Run: headless pygame with SDL's dummy video driver; simulated clock (each Clock.tick advances the game by its frame time, no real sleeping); random seed 0; keys injected as events and as key.get_pressed() state; no mouse input.
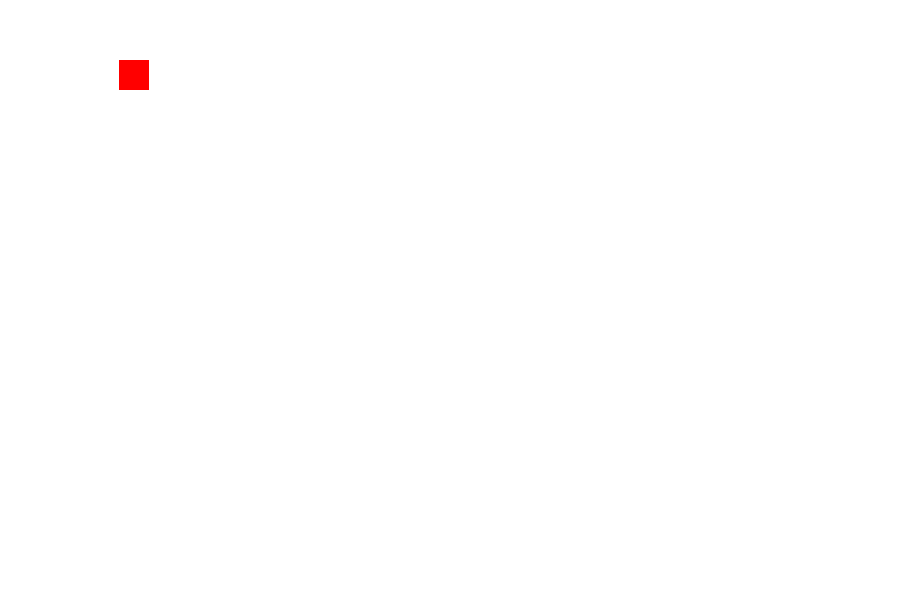
Frame 1 of 4 · flips 1–60 · no input
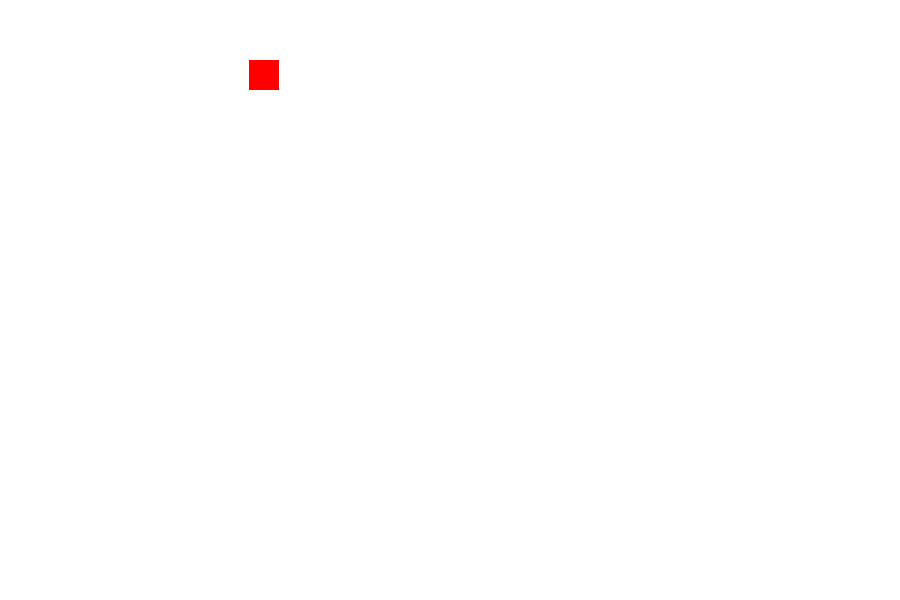
Frame 2 of 4 · flips 61–180 · tapped SPACE, RETURN · held RIGHT (→), D
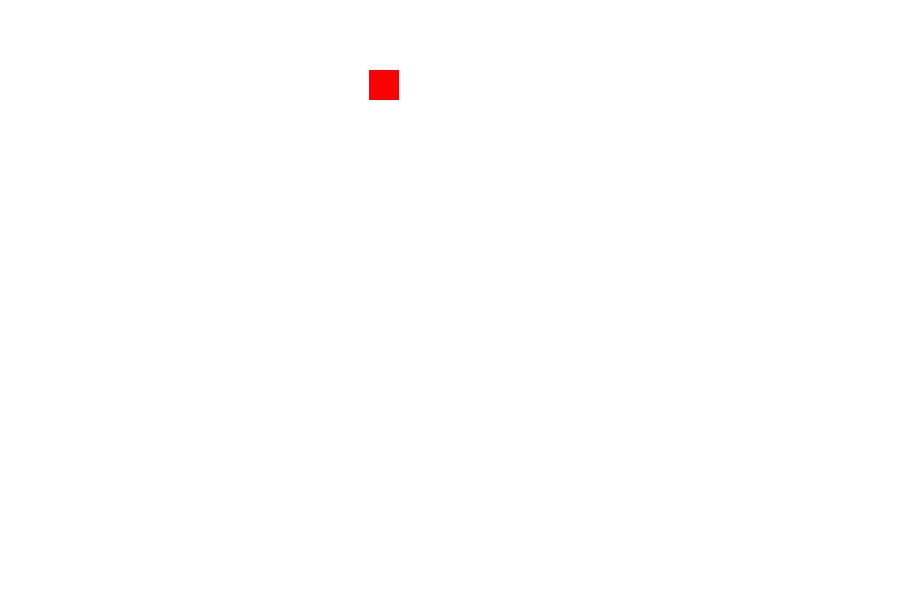
Frame 3 of 4 · flips 181–300 · held DOWN (↓), S
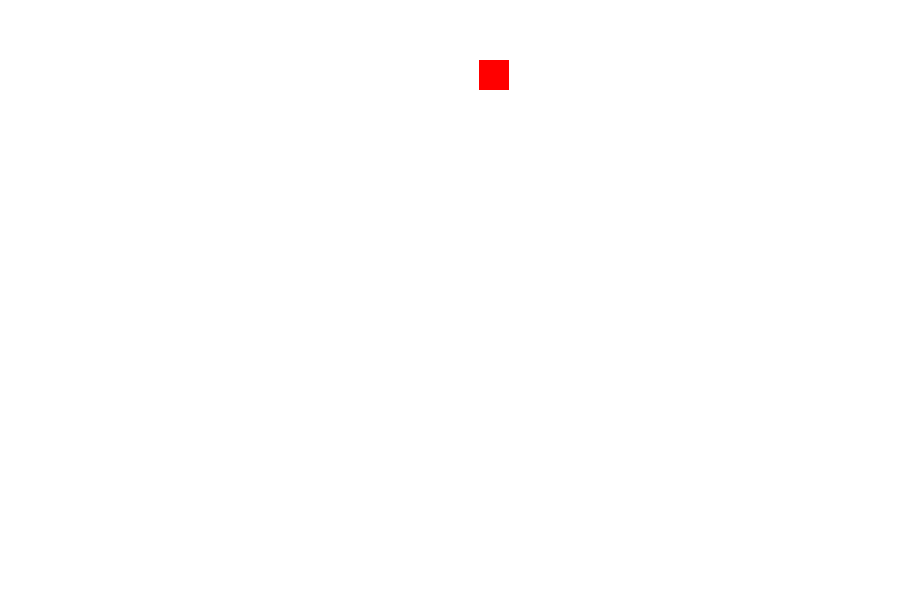
Frame 4 of 4 · flips 301–420 · held LEFT (←), A, UP (↑), W

The pygame program that drew these frames:

import pygame
pygame.init()
width=900
height=600
##Game window
gameWindow=pygame.display.set_mode((width, height))
pygame.display.set_caption("MIck's Snake game")
pygame.display.update()
##Game specific varibles
exit_game=False
game_over=False
x=60##initial position of snake
y=60
sn_size=30
clock=pygame.time.Clock()#it handles the clock of game
fps=60
speed_x=1
speed_y=0##we give speed or velocity to our snake

##Colors
white=(255,255,255)
red=(255,0,0)
green=(0,255,0)
blue=(0,0,255)
black=(0,0,0)


##Game Loop
while not exit_game:
    for event in pygame.event.get(): 
        ##print(event)
        if event.type==pygame.QUIT:
            exit_game=True

        if event.type==pygame.KEYDOWN:
            if event.key==pygame.K_RIGHT:
                x=x+10
       
            if event.key==pygame.K_LEFT:
                x=x-10
       
            if event.key==pygame.K_UP:
                y=y-10
        
            if event.key==pygame.K_DOWN:
                y=y+10

    #changing speed
    x+=speed_x
    y+=speed_y
    if x>=height:
        x=0
    if y>=width:
        y=0
        x=0
    #window color
    gameWindow.fill(white)

    ##Making head of snake
    pygame.draw.rect(gameWindow, red, [x,y,sn_size,sn_size])

    ##how many frames in one sec
    clock.tick(fps)
        #after every change update
    pygame.display.update()
    
pygame.quit()
quit()
